Run: headless pygame with SDL's dummy video driver; simulated clock (each Clock.tick advances the game by its frame time, no real sleeping); random seed 0; keys injected as events and as key.get_pressed() state; no mouse input.
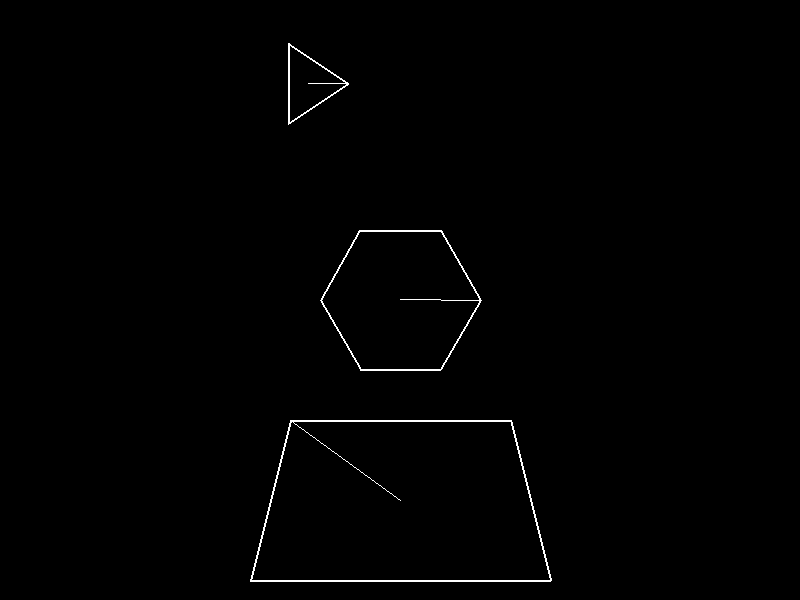
Frame 1 of 4 · flips 1–60 · no input
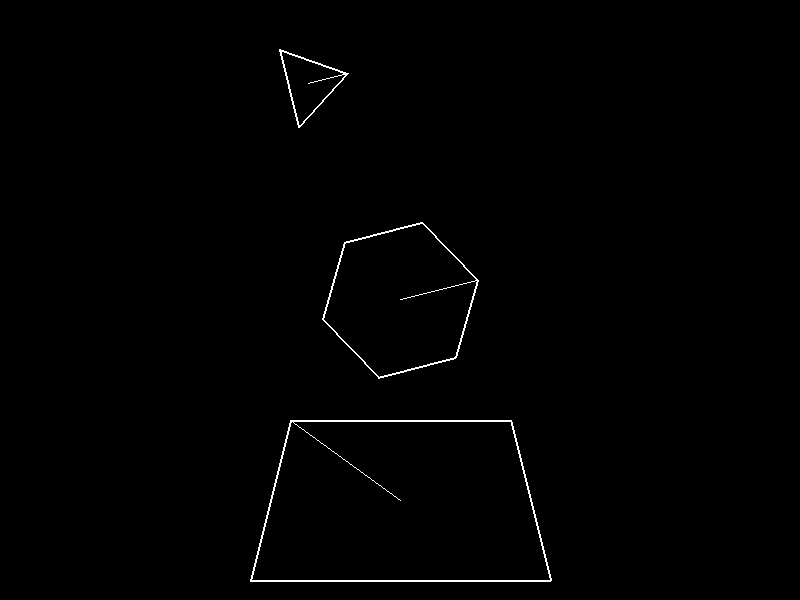
Frame 2 of 4 · flips 61–180 · tapped SPACE, RETURN · held RIGHT (→), D
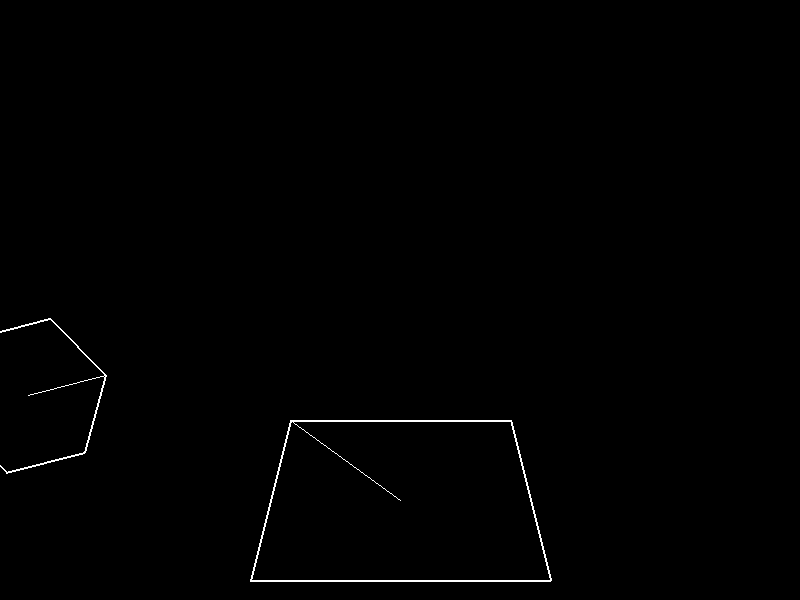
Frame 3 of 4 · flips 181–300 · held DOWN (↓), S
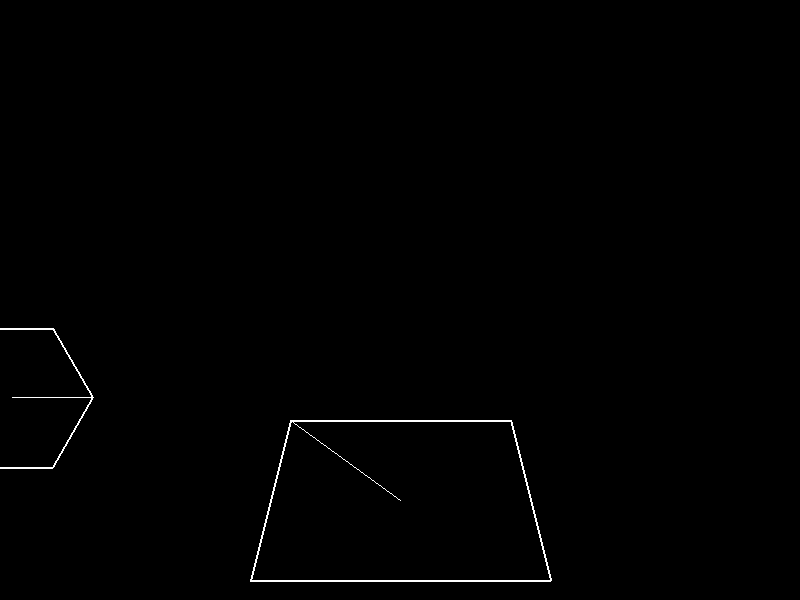
Frame 4 of 4 · flips 301–420 · held LEFT (←), A, UP (↑), W

The pygame program that drew these frames:

import pygame as pg
import traceback
from math import pi, sin, cos
 
 
W_WIDTH = 800
W_HEIGHT = 600
FPS = 60
TWO_PI = pi * 2
 
WHITE = (255, 255, 255)
BLACK = (0, 0, 0)
RED = (255, 0, 0)
 
vec = pg.math.Vector2
 
def construct_hexagon(center, size, rotation=0):
    # construct a hexagon from a given center and radius
    points = []
    for i in range(6):
        angle_deg = 60 * i - rotation
        angle_rad = pi / 180 * angle_deg
        points.append(vec(center.x + size * cos(angle_rad),
                         center.y + size * sin(angle_rad)))
    return points
 
 
def vec_to_int(vec):
    return (int(vec.x), int(vec.y))
 
 
 
class Game:
    def __init__(self):
        pg.init()
        self.screen = pg.display.set_mode((W_WIDTH, W_HEIGHT))
        self.clock = pg.time.Clock()
        self.running = True
        
        self.shapes = []
        # create a hexagon (controll with WASD)
        Shape(self, points=construct_hexagon(vec(400, 300), 80), 
                        control='WASD')
        # create a triangle (controll with the arrow keys)
        tri = Shape(self, points=[vec(500, 500), vec(440, 460), vec(440, 540)],
                                 control='ARROW')
        tri.move_to((300, 100))
        
        # create a trapezoid (can't be controlled)
        trap = Shape(self, points=[vec(40, 10), vec(0, 170), vec(300, 170), vec(260, 10)])
        trap.move_to((400, 500))
        
    def events(self):
        for event in pg.event.get():
            if event.type == pg.QUIT:
                self.running = False
    
    
    def update(self, dt):
        for shape in self.shapes:
            shape.update(dt)
       
        
    def draw(self):
        self.screen.fill(BLACK)
        for shape in self.shapes:
            shape.draw(self.screen)
        pg.display.update()
        
        
    def run(self):
        while self.running:
            delta_time = self.clock.tick(FPS) / 1000.0
            self.events()
            self.update(delta_time)
            self.draw()
        pg.quit()
        
 
 
class Shape:
    '''
    This class constructs a polygon from any number of given vectors
    '''
    def __init__(self, game, points, control='None'):
        self.game = game
        self.game.shapes.append(self)
        self.points = points
        self.center = self.find_center()
        self.vel = vec()
        self.rotation = 0
        self.speed = 200 # dont need
        self.control = control # dont need
        self.overlap = False # trigger
        
        self.edges = [Line(self.points[i], self.points[i + 1]) 
                      for i in range(-1, len(self.points) - 1)]
        self.diagonals = [Line(self.center, p) for p in self.points]
        
    
    def update(self, dt):       
        if self.control != 'None':
            keys = pg.key.get_pressed()
            if self.control == 'WASD':
                rot = keys[pg.K_d] - keys[pg.K_a]
                move = keys[pg.K_w] - keys[pg.K_s]
            elif self.control == 'ARROW':
                rot = keys[pg.K_RIGHT] - keys[pg.K_LEFT]
                move = keys[pg.K_UP] - keys[pg.K_DOWN]
            
            # rotate
            angle = pi * rot * dt
            self.rotation += angle
            self.rotate(angle)
            # move
            self.vel.x += move * dt * self.speed
            self.vel = self.vel.rotate(self.rotation * 360 / TWO_PI)
            self.move(self.vel)
            self.vel *= 0
        
        # construct edges and diagonals based on the new coordinates
        self.edges = [Line(self.points[i], self.points[i + 1]) 
                      for i in range(-1, len(self.points) - 1)]
        self.diagonals = [Line(self.center, p) for p in self.points]
        
        for shape in self.game.shapes:
            # check for collisions with the other shapes
            if shape != self and self.shape_overlap(shape):
                self.overlap = True
                shape.overlap = True
    
    
    def rotate(self, angle):
        # rotate the edges around the shape's center
        for point in self.points:
            # translate the center to the origin
            point -= self.center
            # rotate point around the origin
            original_x = point.x
            original_y = point.y
            point.x = original_x * cos(angle) - original_y * sin(angle)
            point.y = original_y * cos(angle) + original_x * sin(angle)
            # translate back to shape's center
            point += self.center
    
    
    def draw(self, screen):
        # change color based on collision check
        if self.overlap: 
            color = RED
        else:
            color = WHITE
        pg.draw.polygon(screen, color, self.points, 2)
        # pg.draw.polygon(screen, color, self.points) for solid shapes
        pg.draw.line(screen, color, self.center, self.points[0])
        '''
        # for debugging
        for diag in self.diagonals:
            diag.draw(screen, color)
        for edge in self.edges:
            edge.draw(screen, color)
        '''
        # reset the overlap flag after all collisions are checked
        self.overlap = False
        
        
    def find_center(self):
        # calculate geometric center (centroid) as mean of all points
        # https://en.wikipedia.org/wiki/Centroid
        p_sum = vec()
        for p in self.points:
            p_sum += p
        return p_sum / len(self.points)
    
    
    def move(self, amount):
        # move all points of this shape by a given vector
        self.center += amount
        for point in self.points:
                point += amount
    
    
    def move_to(self, position):
        # move the center to a given position and change all points accordingly
        # just a convenience function, could possibly be refactored
        old_center = self.center
        self.center = position
        amount = position - old_center
        for point in self.points:
                point += amount
                
    
    def shape_overlap(self, other):
        # https://github.com/OneLoneCoder/olcPixelGameEngine/blob/master/OneLoneCoder_PGE_PolygonCollisions1.cpp
        # check if the diagonals of this shape overlap any of the edges of 
        # the other shape. If true, move this shape's points by the
        # displacement vector that gets modified by the intersects_line function
        for diag in self.diagonals:
            for edge in other.edges:
                displacement = vec()
                if diag.intersects_line(edge, displacement):
                    self.move(displacement)
                    return True
        return False
        
 
 
class Line:
    '''
    custom Line class that represents a line with a start and end vector
    and provides a method for intersection checking
    '''
    def __init__(self, start, end):
        self.start = vec(start)
        self.end = vec(end)
    
    
    def draw(self, screen, color=WHITE, width=1):
        pg.draw.line(screen, color, self.start, self.end, width)
        
        
    def intersects_line(self, other, displacement):
        # http://www.jeffreythompson.org/collision-detection/line-rect.php
        # check if two Line objects intersect
        # if true, change the displacement vector by the distance between
        # this line's end and the intersection
        denA = ((other.end.y - other.start.y) * (self.end.x - self.start.x) - 
                (other.end.x - other.start.x) * (self.end.y - self.start.y))
        denB = ((other.end.y - other.start.y) * (self.end.x - self.start.x) - 
                (other.end.x - other.start.x) * (self.end.y - self.start.y))
        if denA == 0 or denB == 0:
            return False
        else:
            numA = ((other.end.x - other.start.x) * (self.start.y - other.start.y) - 
                    (other.end.y - other.start.y) * (self.start.x - other.start.x))
            numB = ((self.end.x - self.start.x) * (self.start.y - other.start.y) - 
                    (self.end.y - self.start.y) * (self.start.x - other.start.x))
            uA = numA / denA
            uB = numB / denB
            if (uA >= 0 and uA <= 1 and uB >= 0 and uB <= 1):
                displacement.x -= (1.0 - uA) * (self.end.x - self.start.x)
                displacement.y -= (1.0 - uA) * (self.end.y - self.start.y)
                return True
            else:
                return False
    
    
    
if __name__ == '__main__':
    try:
        g = Game()
        g.run()
    except:
        traceback.print_exc()
        pg.quit()
